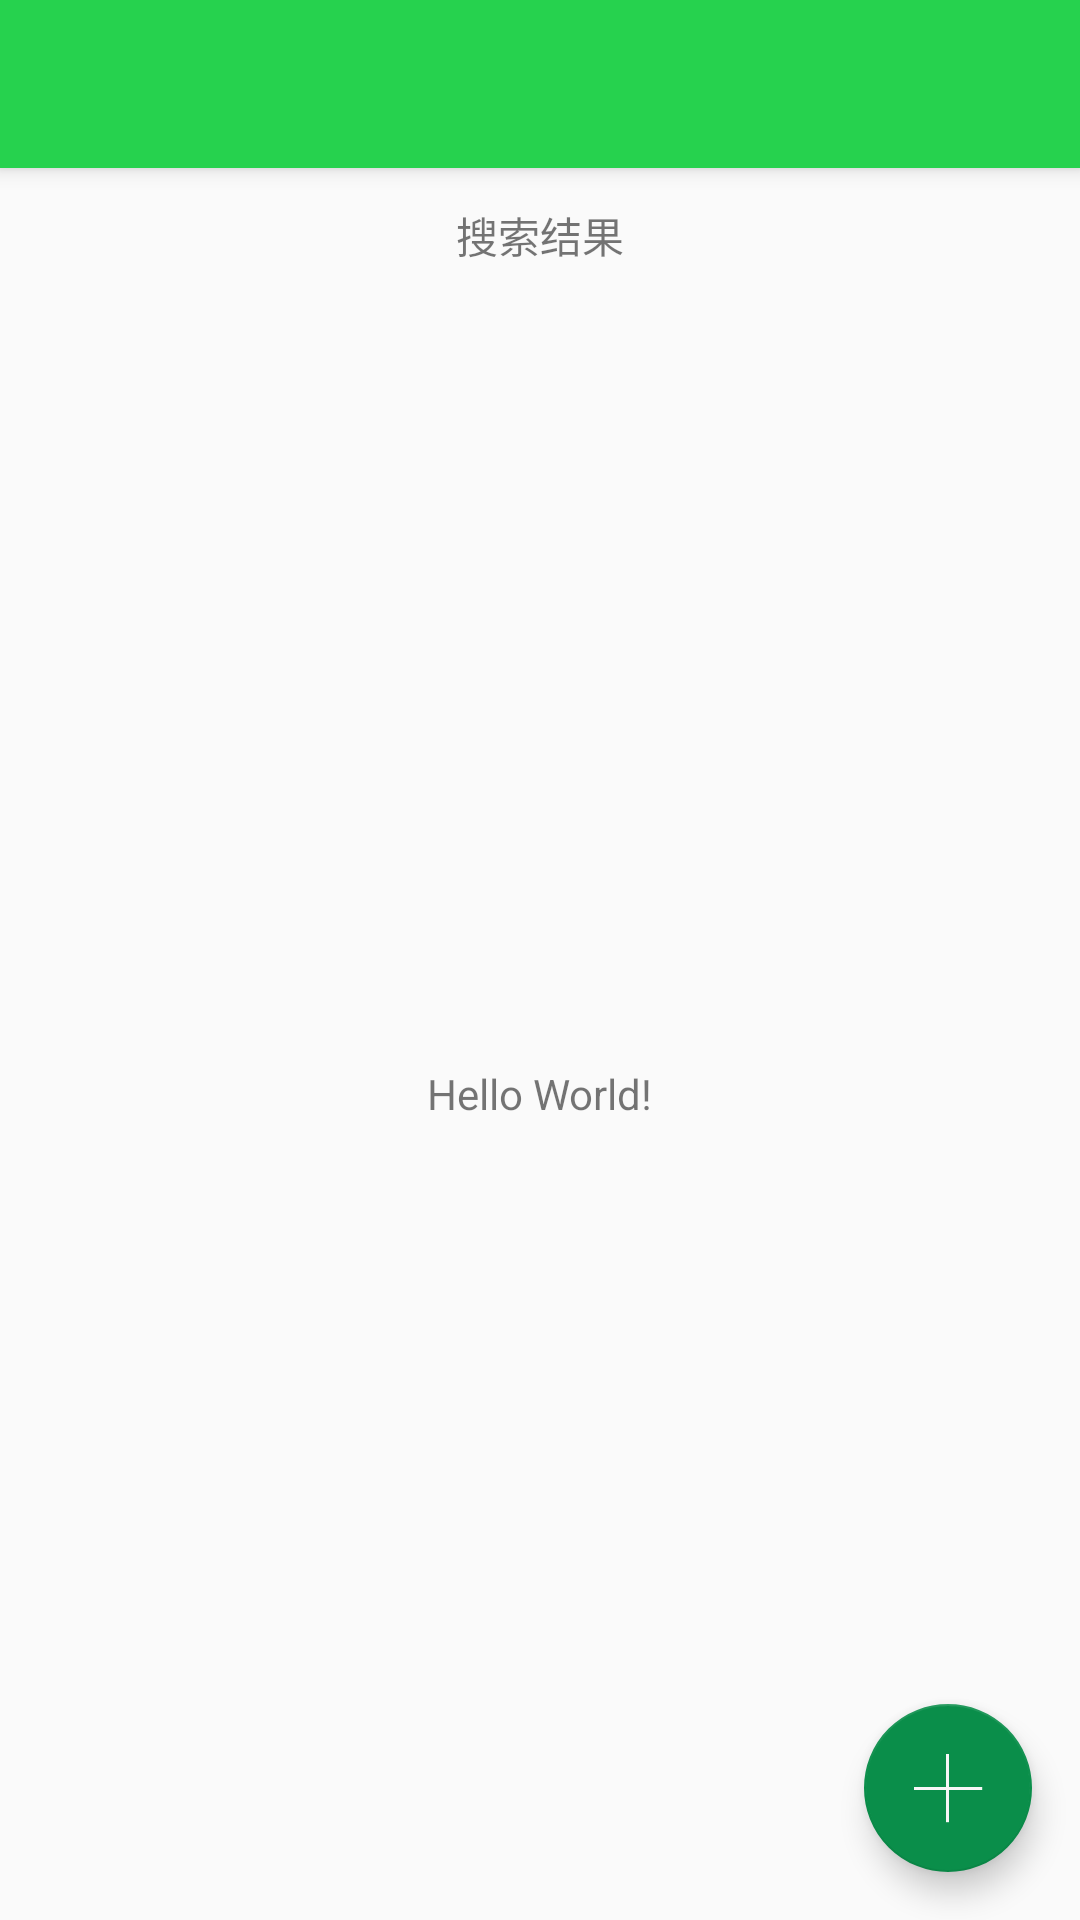

Android layout source for this screen:
<!-- AndroidManifest.xml: activity theme AppTheme.NoActionBar -->
<!-- res/layout/activity_main.xml -->
<?xml version="1.0" encoding="utf-8"?>
<android.support.design.widget.CoordinatorLayout
    xmlns:android="http://schemas.android.com/apk/res/android"
    xmlns:app="http://schemas.android.com/apk/res-auto"
    xmlns:tools="http://schemas.android.com/tools"
    android:layout_width="match_parent"
    android:layout_height="match_parent"
    tools:context="com.psf.imageclassify.MainActivity">

    <android.support.design.widget.AppBarLayout
        android:layout_width="match_parent"
        android:layout_height="wrap_content"
        android:theme="@style/AppTheme.AppBarOverlay">

        <android.support.v7.widget.Toolbar android:id="@+id/toolbar"
            android:layout_width="match_parent"
            android:layout_height="?attr/actionBarSize"
            android:animateLayoutChanges="true"
            android:logo="@mipmap/image_search"
            android:background="?attr/colorPrimary"
            app:popupTheme="@style/AppTheme.PopupOverlay" />
    </android.support.design.widget.AppBarLayout>

    <include layout="@layout/content_main" />

    <android.support.design.widget.FloatingActionButton android:id="@+id/fab"
        android:layout_width="wrap_content" android:layout_height="wrap_content"
        android:layout_gravity="bottom|end" android:layout_margin="@dimen/fab_margin"
        app:srcCompat="@drawable/fb_plus" />

</android.support.design.widget.CoordinatorLayout>
<!-- res/layout/content_main.xml (included above) -->
<?xml version="1.0" encoding="utf-8"?>
<android.support.constraint.ConstraintLayout
    xmlns:android="http://schemas.android.com/apk/res/android"
    xmlns:app="http://schemas.android.com/apk/res-auto"
    xmlns:tools="http://schemas.android.com/tools" android:layout_width="match_parent"
    android:layout_height="match_parent"
    app:layout_behavior="@string/appbar_scrolling_view_behavior"
    tools:context="com.psf.imageclassify.MainActivity" tools:showIn="@layout/activity_main">

    <TextView
        android:layout_width="wrap_content"
        android:layout_height="wrap_content"
        android:gravity="center"
        android:text="@string/show_result_title"
        app:layout_constraintTop_toTopOf="parent"
        app:layout_constraintLeft_toLeftOf="parent"
        app:layout_constraintRight_toRightOf="parent"
        android:layout_marginTop="@dimen/title_top_margin"
        android:id="@+id/retrieval_title"/>
    <GridView
        android:layout_width="wrap_content"
        android:layout_height="wrap_content"
        android:numColumns="2"
        android:id="@+id/retrieval_res"
        app:layout_constraintLeft_toLeftOf="parent"
        app:layout_constraintRight_toRightOf="parent"
        app:layout_constraintTop_toBottomOf="@id/retrieval_title"/>
    <TextView
        android:id="@+id/text_main"
        android:layout_width="wrap_content"
        android:layout_height="wrap_content"
        android:text="Hello World!"
        app:layout_constraintBottom_toBottomOf="parent"
        app:layout_constraintLeft_toLeftOf="parent"
        app:layout_constraintRight_toRightOf="parent"
        app:layout_constraintTop_toBottomOf="@id/retrieval_res" />


</android.support.constraint.ConstraintLayout>
<!-- resources referenced by this layout -->
<resources>
  <dimen name="fab_margin">16dp</dimen>
  <dimen name="title_top_margin">12dp</dimen>
  <!-- drawable fb_plus: png bitmap (drawable, 1092 bytes) -->
  <string name="show_result_title">搜索结果</string>
  <style name="AppTheme.AppBarOverlay" parent="ThemeOverlay.AppCompat.Dark.ActionBar" />
  <style name="AppTheme.PopupOverlay" parent="ThemeOverlay.AppCompat.Light" />
  <style name="AppTheme.NoActionBar">
          <item name="windowActionBar">false</item>
          <item name="windowNoTitle">true</item>
      </style>
</resources>
